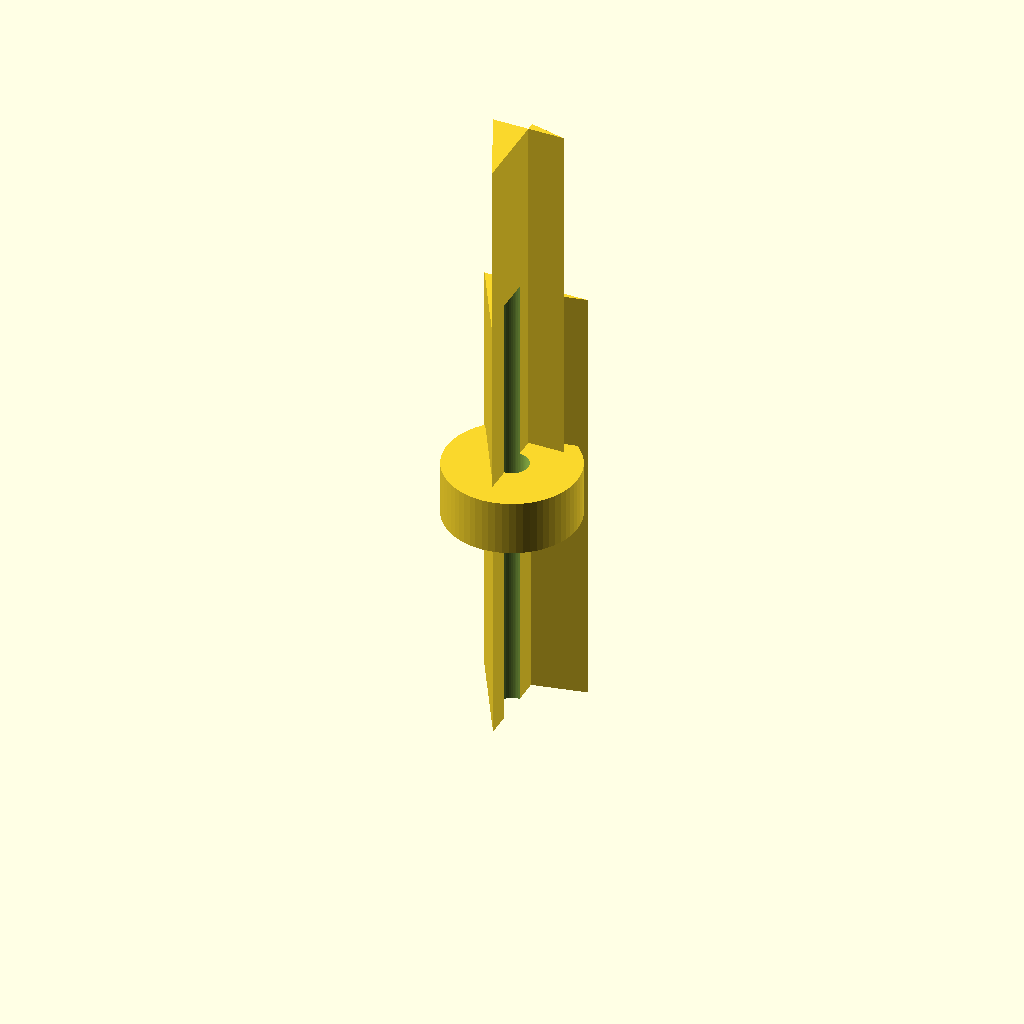
Cell 1: rendered with the file's own defaults.
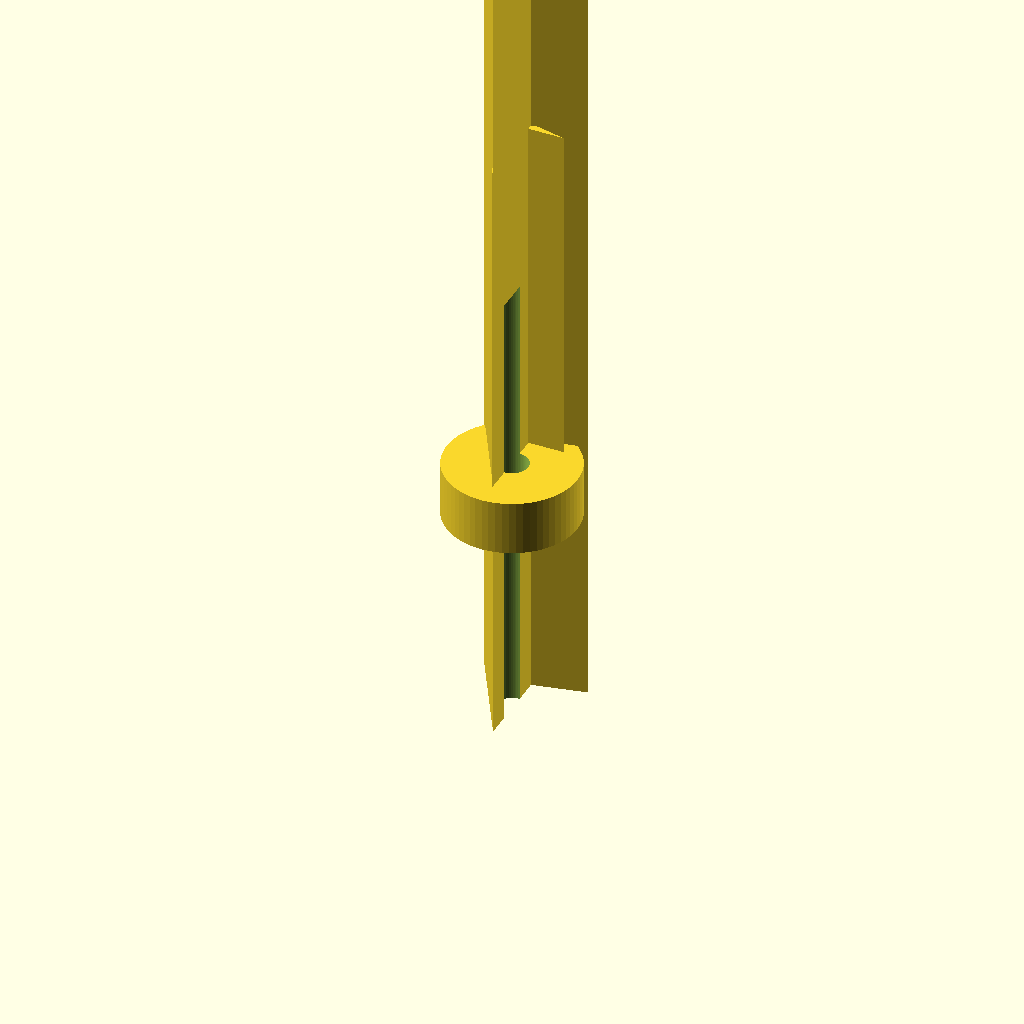
Cell 2 — barb_h_8 set to 40, the other parameters unchanged.
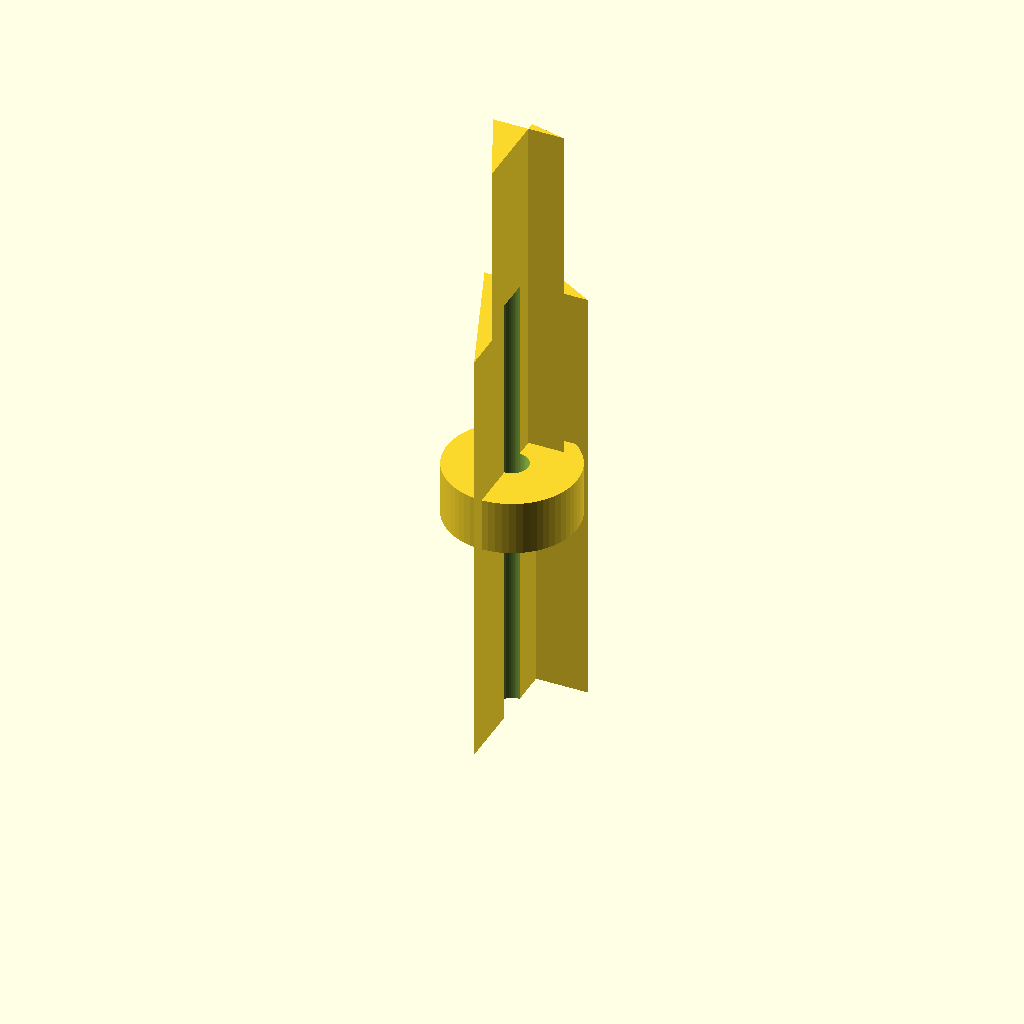
Cell 3: the same model with barb_od_bottom_8 = 15.
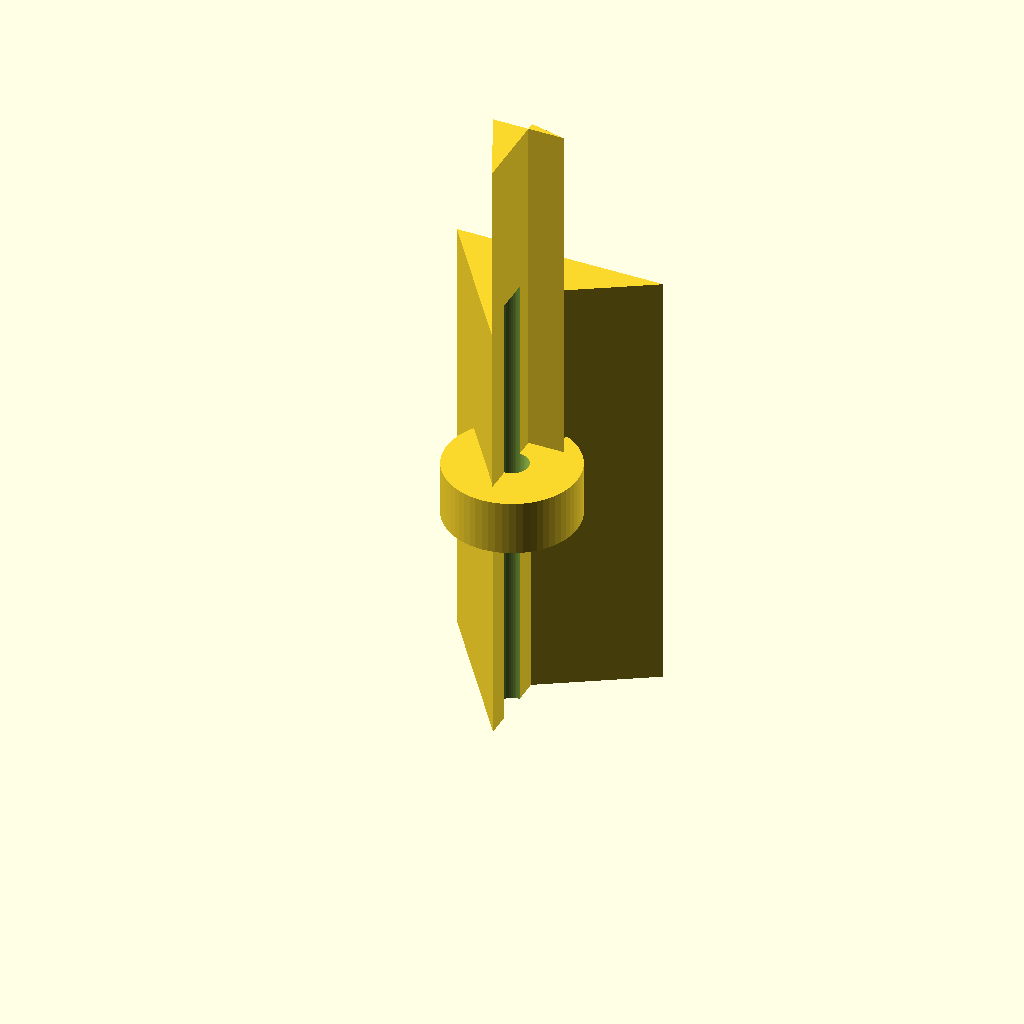
Cell 4: barb_od_top_8 = 19 (everything else at default).
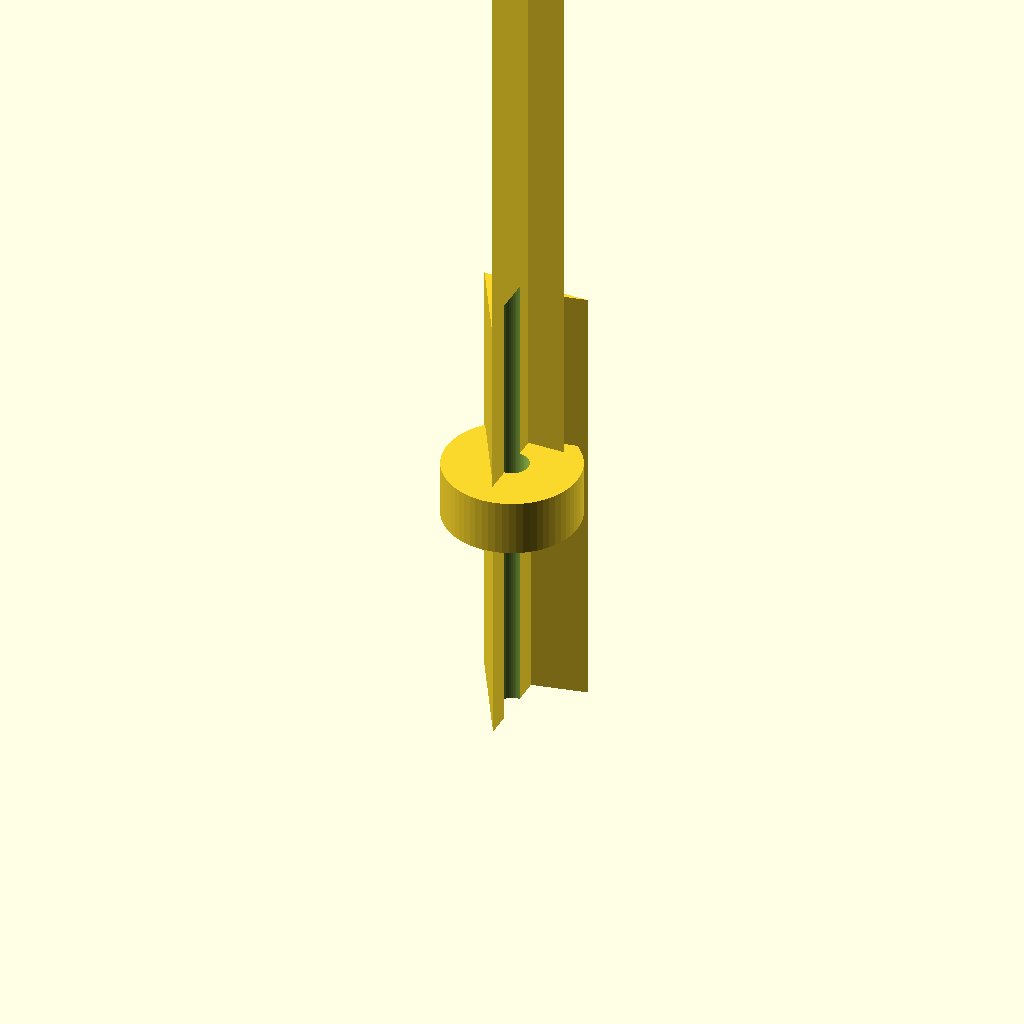
Cell 5 — barb_h_5 set to 32, the other parameters unchanged.
One fixed orthographic camera (rotation 55°, 0°, 25°; colour scheme Cornfield) for every cell.
The OpenSCAD source (bench/results/gpu-v9-g5/code/scadcoder-v9/hose_barb_reducer_8_5_s2_a1.scad):
// Hose-barb reducer: 8 mm ID tubing -> 5 mm ID tubing
// Print orientation: standing upright along Z

$fn = 64;

// ---- 8 mm tubing barbs (z = 0 to 20) ----
barb_h_8 = 20;      // total height of stacked barbs
barb_od_bottom_8 = 7.5;  // outer diameter at bottom of barbs
barb_od_top_8 = 9.5;   // outer diameter at top of barbs
barb_count_8 = 2;     // two barbs, stacked

// ---- 5 mm tubing barbs (z = 25 to 41) ----
barb_h_5 = 16;       // total height of stacked barbs (8 mm each)
barb_od_bottom_5 = 6.5;  // outer diameter at bottom of barbs
barb_od_top_5 = 5.0;   // outer diameter at top of barbs
barb_count_5 = 2;     // two barbs, stacked

// ---- Collar (z = 20 to 25) ----
collar_d = 12;       // collar diameter
collar_h = 5;        // collar height

// ---- Through bore ----
bore_d = 3;          // full-length bore diameter

// ---- Derived ----
barb_w = 1.5;        // wall thickness (used for stepping back)
step_od_8 = barb_od_top_8 - barb_w;   // outer diameter after step down
step_od_5 = barb_od_bottom_5 + barb_w; // outer diameter after step up

module barbs_8() {
    for (i = [0 : barb_count_8 - 1]) {
        translate([0, 0, i * barb_h_8 / (barb_count_8 - 1)])
            linear_extrude(height = barb_h_8 / (barb_count_8 - 1))
                polygon([
                    [0, -barb_od_bottom_8 / 2],
                    [0, barb_od_bottom_8 / 2],
                    [barb_od_top_8 / 2, barb_od_top_8 / 2],
                    [-barb_od_top_8 / 2, barb_od_top_8 / 2]
                ]);
    }
}

module barbs_5() {
    for (i = [0 : barb_count_5 - 1]) {
        translate([0, 0, 25 + i * barb_h_5 / (barb_count_5 - 1)])
            linear_extrude(height = barb_h_5 / (barb_count_5 - 1))
                polygon([
                    [0, -step_od_5 / 2],
                    [0, step_od_5 / 2],
                    [barb_od_bottom_5 / 2, barb_od_bottom_5 / 2],
                    [-barb_od_bottom_5 / 2, barb_od_bottom_5 / 2]
                ]);
    }
}

difference() {
    union() {
        // 8 mm tubing barbs
        barbs_8();
        // Collar
        translate([0, 0, 20])
            cylinder(d = collar_d, h = collar_h);
        // 5 mm tubing barbs
        barbs_5();
    }
    // Through bore
    translate([0, 0, -1])
        cylinder(d = bore_d, h = 43);
}
Parameter table extracted from the source (name, type, default, range or options):
barb_h_8: number, default 20
barb_od_bottom_8: number, default 7.5
barb_od_top_8: number, default 9.5
barb_count_8: number, default 2
barb_h_5: number, default 16
barb_od_bottom_5: number, default 6.5
barb_od_top_5: number, default 5
barb_count_5: number, default 2
collar_d: number, default 12
collar_h: number, default 5
bore_d: number, default 3
barb_w: number, default 1.5
